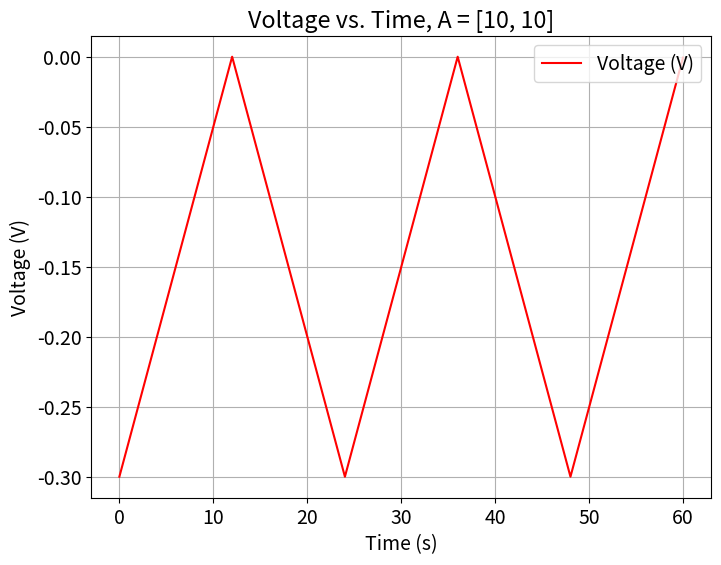
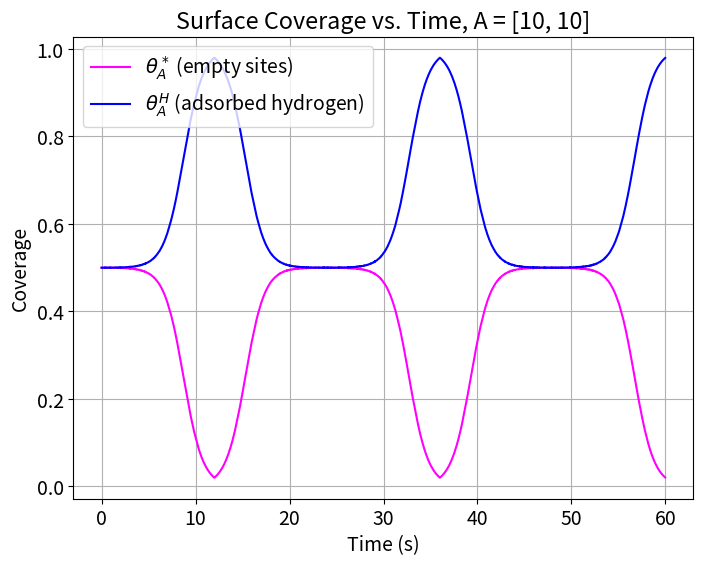
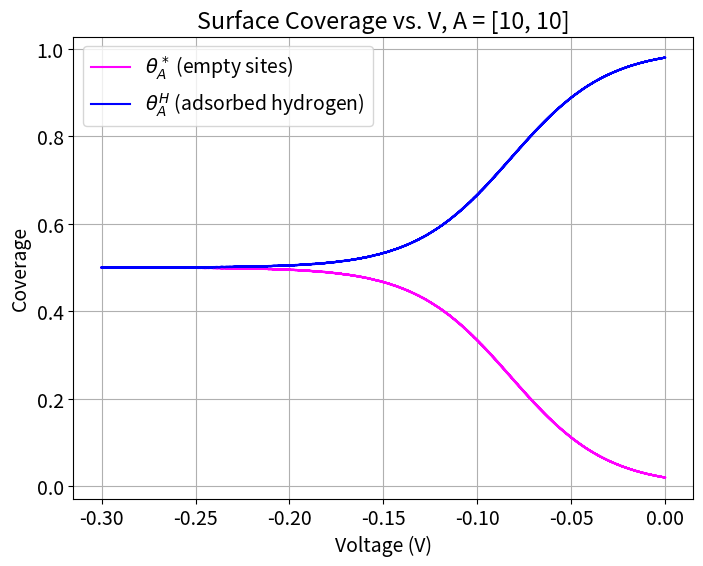

These charts were generated, in order, by the following Python code:
'''might be missing negative in UF = deltaG. Try adjusting parameters first, but try switching beta coefficients after that'''


import numpy as np
from scipy.integrate import solve_ivp
import matplotlib.pyplot as plt
import pandas as pd
plt.rcParams.update({'font.size': 14})


###########################################################################################################################
###########################################################################################################################
                                                    # PARAMETERS #
###########################################################################################################################
###########################################################################################################################
'''0 is for Volmer, 1 is for Heyrovsky'''

# Physical Constants
RT = 8.314*298 #ideal gas law times temperature
F = 96485.0 #Faraday constant, C/mol
cmax = 7.5*10e-10 #mol*cm-2*s-1

'''changing deltaG to be lower'''
# Model Parameters
A = [10, 10] # frequency factor (Volmer, Heyrovsky)
k = [A[0]*cmax, A[1]*cmax] # forward rate constants (Volmer, Tafel)
beta = [0.5, 0.5] # thingy
G_Hads = F * -0.1      # change in Gibbs free energy due to Hydrogen adsorption (this is the actual value itself: other negative signs are taken care of elsewhere)

# Initial conditions
theta_H0 = 0.5  # Initial coverage of Hads, needs to be high as this is reduction forward
theta_Star0 = 1.0 - theta_H0  # Initial coverage of empty sites
theta0 = np.array([theta_Star0, theta_H0])

# potential sweep & time 
UpperV = 0.0
LowerV = -0.3
scanrate = 0.025  #scan rate in V/s
timescan = (UpperV-LowerV)/(scanrate)
max_time = 60
time_list = np.arange(0.0, max_time, scanrate)
endtime = time_list[-1]
duration = [0, endtime]
time_index = [time_list]
'''endtime? is Alex a doomsday cultist? Keep at a distance physiscally and emotionally. Tell the cats to avoid for now.'''


r0list = []
r1list = []








##########################################################################################################################
##########################################################################################################################
                                                    # FUNCTIONS #
##########################################################################################################################
##########################################################################################################################


#Linear sweep voltammetry - defining a potential as a function of time
def potential(x):
    if x%(2*timescan)<timescan:
            Vapp = LowerV + scanrate*(x%((UpperV-LowerV)/(scanrate)))
    else:
            Vapp = UpperV - scanrate*(x%((UpperV-LowerV)/(scanrate)))
    return Vapp





# Function to calculate U and Keq from theta & dG(adsorption)
def eqpot(theta):
    theta = np.asarray(theta)
    theta_star, theta_H = theta
    
    # Volmer
    U_01 = -G_Hads/F
    U_02 = (RT/F) * np.log(theta_star/theta_H)
    U0 = U_01 + U_02
    
    # Heyrovsky
    U_11 = G_Hads/F
    U_12 = (RT/F) * np.log(theta_H/theta_star)
    U1 = U_11 + U_12
    return U0, U1


# reduction is FORWARD, oxidation is REVERSE, all variables are consistent with this
def rates(t, theta):
    theta = np.asarray(theta)
    theta_star, theta_H = theta #surface coverages again, acting as concentrations
    V = potential(t)
    U0, U1 = eqpot(theta)
    
    # Volmer
    j0 = k[0]  *  np.exp(beta[0]*G_Hads/RT)  *  theta_star**(1-beta[0])  *  (theta_H**beta[0])
    exp11 = np.exp(-beta[0] * F * (V-U0) / RT)
    exp12 = np.exp((1-beta[0]) * F * (V-U0) / RT)
    r0 = j0 * (exp11 - exp12) # full Volmer rate equation
    r0list.append(r0)
    
    # Heyrovsky
    j1 = k[1]  *  np.exp(-beta[1]*G_Hads/RT)  *  theta_star**beta[1]  *  theta_H**(1-beta[1])
    exp21 = np.exp(-beta[1] * F * (V-U1) / RT)
    exp22 = np.exp((1-beta[1]) * F * (V-U1) / RT)
    r1 = j1 * (exp21 - exp22) # full Heyrovsky rate equation
    r1list.append(r1)
    print(r1list[-1])

    return r0, r1
    

'''ONLY DOING VOLMER FOR NOW'''
def sitebal(t, theta):
       r0, r1 = rates(t, theta)     # Volmer rate, Heyrovsky rate
       theta_star_rate = r1-r0      # summing all step rates based on how they affect theta_star
       theta_H_rate = r0-r1        # summing all step rates based on how they affect theta_H
       dthetadt = [theta_star_rate / cmax, theta_H_rate / cmax] # rate of change of empty sites and Hads
       return dthetadt
# whether a rate is positive or negative depends on the associated reaction affects each site balance
# Heyrovsky (r1) is positive in theta_star_rate because as the H reaction moves forward, the number of empty sites increases
# Volmer (r0) is negative in theta_star_rate because as the V reaction moves forward, the number of empty sites decreases
# Heyrovsky (r1) is negative in theta_H_rate because as the H reaction moves forward, the number of H-occupied sites decreases
# Volmer (r0) is positive in theta_H_rate because as the V reaction moves forward, the number of H-occupied sites increases


V = np.array([potential(ti) for ti in time_list])
k_curr = np.empty(len(time_list), dtype=object)


############################################################################################################################################################
############################################################################################################################################################
                                                    # SOLVER #
############################################################################################################################################################
############################################################################################################################################################

# solve_ivp
soln = solve_ivp(sitebal, duration, theta0, t_eval = time_list, method = "RK45", full_output=True)
# if not soln.success:
#     print("Solver failed. Why are you so bad at this? Dingus. :", soln.message)
#     exit()  # Stop further execution if ODE solver fails

# Extract coverages from solve_ivp
theta_star = soln.y[0, :]
theta_H = soln.y[1, :]

#calculates rate based on theta values calculated during solve_ivp, zips it with time given from potential(x) function
rate_vals = np.array([rates(time, theta) for time, theta in zip(time_list, soln.y.T)])
total_rate_vals =    (rate_vals[:,0] + rate_vals[:,1]) * -F     # adds each corresponding Volmer and Tafel rate value

rate_vals_r0 = rate_vals[:, 0]
rate_vals_r1 = rate_vals[:, 1]

rate_forward = rate_vals_r1 - rate_vals_r0
rate_backward = rate_vals_r0 - rate_vals_r1




###########################################################################################################################
###########################################################################################################################
                                                        # PLOTS #
###########################################################################################################################
###########################################################################################################################

# V vs time
plt.figure(figsize=(8, 6))
plt.plot(time_list, V, label='Voltage (V)', color='red')
plt.xlabel('Time (s)')
plt.ylabel('Voltage (V)')
plt.grid()
plt.legend()
plt.title(f'Voltage vs. Time, A = {A}')
plt.show()

# coverage vs time
plt.figure(figsize=(8, 6))
plt.plot(time_list, theta_star[:len(time_list)], label=r'$\theta_A^*$ (empty sites)', color='magenta')
plt.plot(time_list, theta_H[:len(time_list)], label=r'$\theta_A^H$ (adsorbed hydrogen)', color='blue')
plt.xlabel('Time (s)')
plt.ylabel('Coverage')
plt.grid()
plt.legend()
plt.title(f'Surface Coverage vs. Time, A = {A}')
plt.show()

# coverage vs V
plt.figure(figsize=(8, 6))
plt.plot(V, theta_star[:len(time_list)], label=r'$\theta_A^*$ (empty sites)', color='magenta')
plt.plot(V, theta_H[:len(time_list)], label=r'$\theta_A^H$ (adsorbed hydrogen)', color='blue')
plt.xlabel('Voltage (V)')
plt.ylabel('Coverage')
plt.grid()
plt.legend()
plt.title(f'Surface Coverage vs. V, A = {A}')
plt.show()



###########################################################################################################################
###########################################################################################################################
                                                # EXPORTING DATA #
###########################################################################################################################
###########################################################################################################################